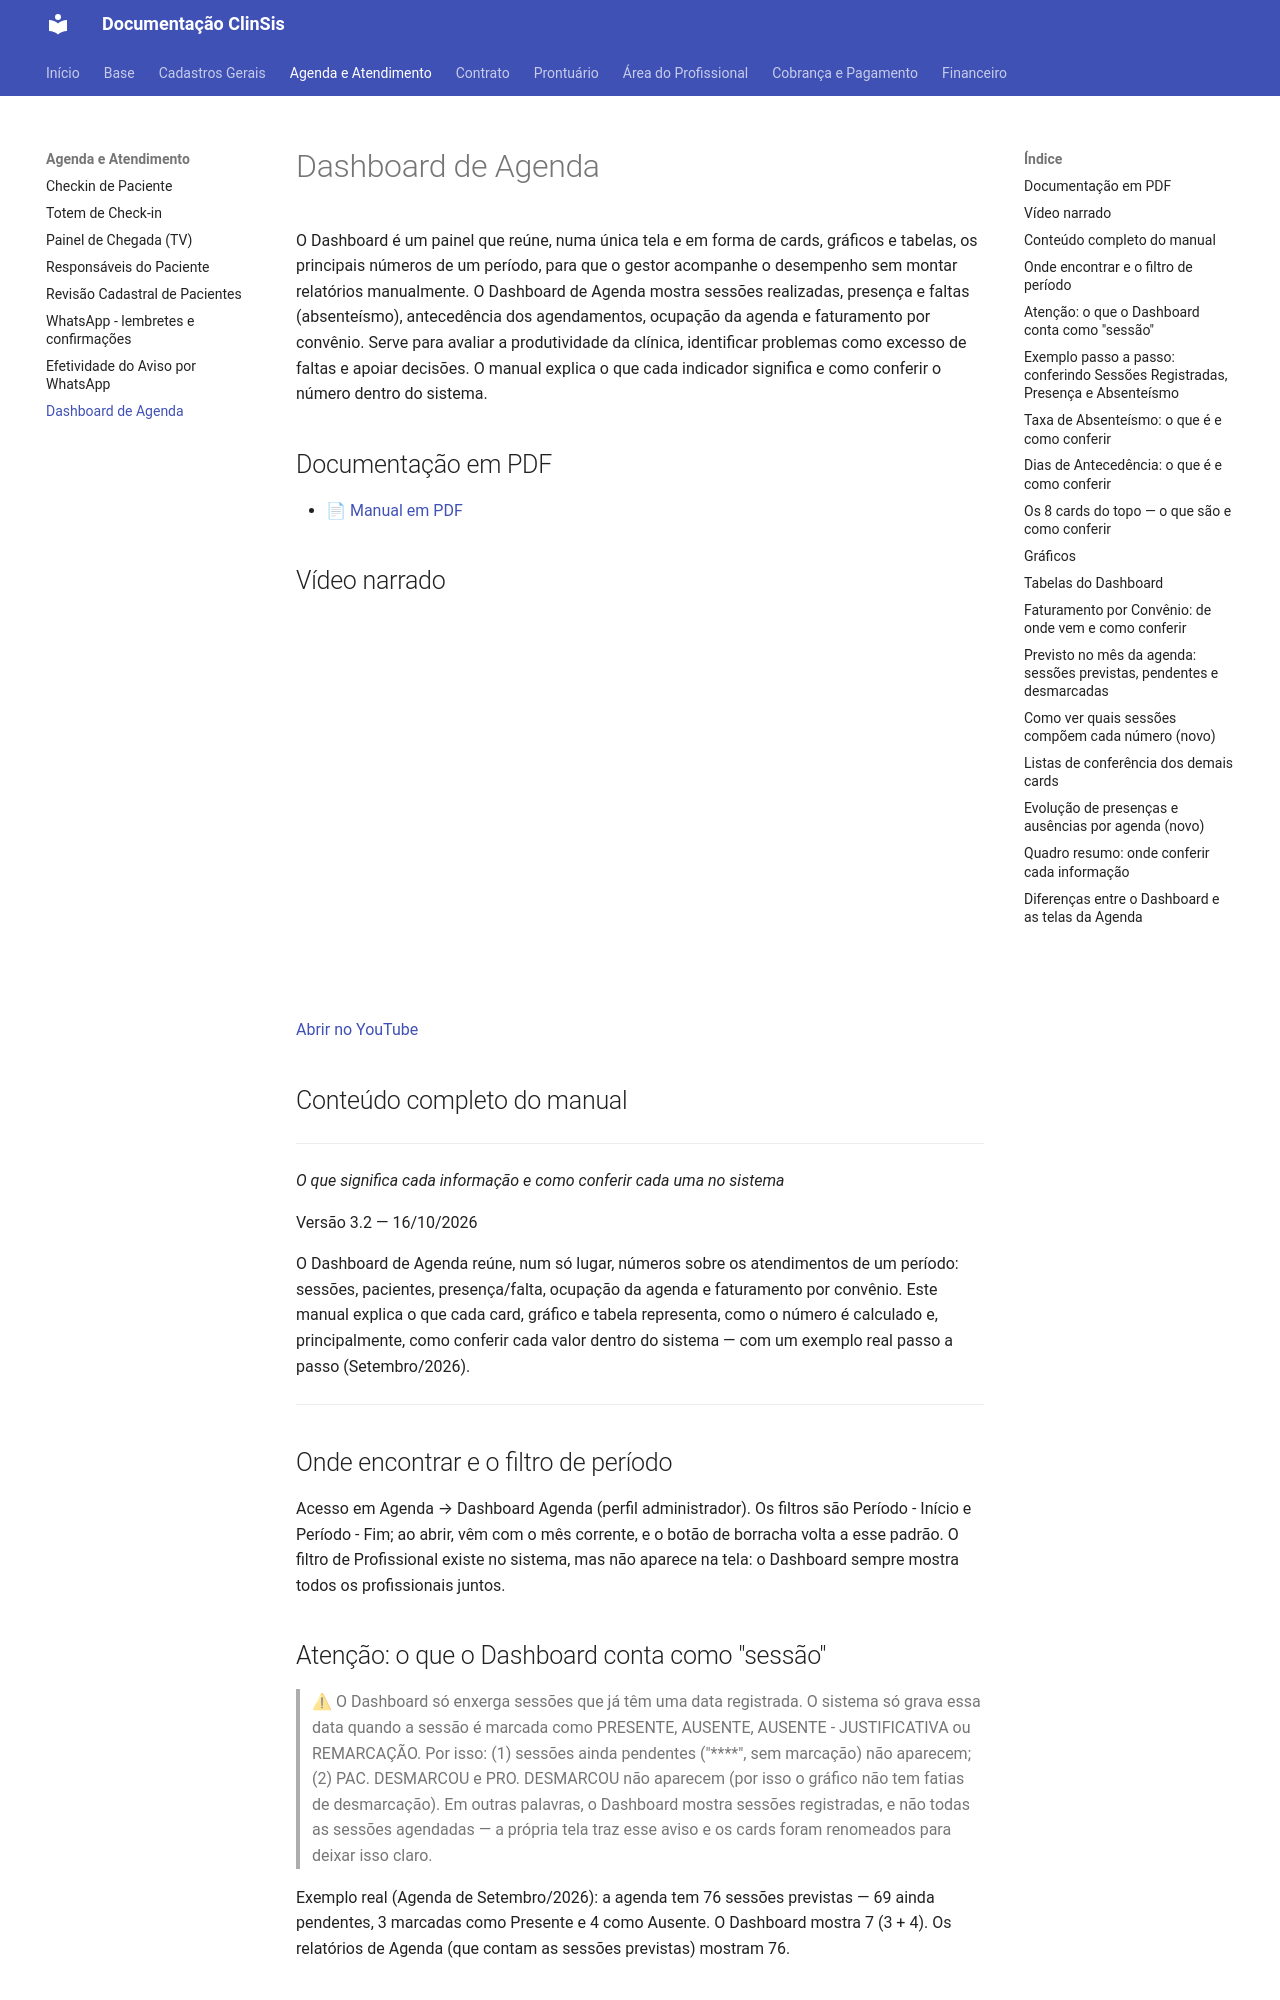

repository: tgbalbino/clinsis-documentacao · page: agenda/dashboard-de-agenda/index.html · generator: mkdocs

# Dashboard de Agenda

O Dashboard é um painel que reúne, numa única tela e em forma de cards, gráficos e tabelas, os principais números de um período, para que o gestor acompanhe o desempenho sem montar relatórios manualmente. O Dashboard de Agenda mostra sessões realizadas, presença e faltas (absenteísmo), antecedência dos agendamentos, ocupação da agenda e faturamento por convênio. Serve para avaliar a produtividade da clínica, identificar problemas como excesso de faltas e apoiar decisões. O manual explica o que cada indicador significa e como conferir o número dentro do sistema.

## Documentação em PDF

- [📄 Manual em PDF](../assets/Dashboard-de-Agenda/Documentacao_Dashboard_Agenda_Simplificado.pdf)

## Vídeo narrado

<div style="position:relative;padding-bottom:56.25%;height:0;overflow:hidden;max-width:100%;"><iframe src="https://www.youtube.com/embed/UqmqBCSoWXo?rel=0" title="Vídeo narrado" style="position:absolute;top:0;left:0;width:100%;height:100%;border:0;" allow="accelerometer; autoplay; clipboard-write; encrypted-media; picture-in-picture" allowfullscreen></iframe></div>

[Abrir no YouTube](https://youtu.be/UqmqBCSoWXo)

## Conteúdo completo do manual

---


_O que significa cada informação e como conferir cada uma no sistema_

Versão 3.2 — 16/10/2026

O Dashboard de Agenda reúne, num só lugar, números sobre os atendimentos de um período: sessões, pacientes, presença/falta, ocupação da agenda e faturamento por convênio. Este manual explica o que cada card, gráfico e tabela representa, como o número é calculado e, principalmente, como conferir cada valor dentro do sistema — com um exemplo real passo a passo (Setembro/2026).


---

## Onde encontrar e o filtro de período

Acesso em Agenda → Dashboard Agenda (perfil administrador). Os filtros são Período - Início e Período - Fim; ao abrir, vêm com o mês corrente, e o botão de borracha volta a esse padrão. O filtro de Profissional existe no sistema, mas não aparece na tela: o Dashboard sempre mostra todos os profissionais juntos.


## Atenção: o que o Dashboard conta como "sessão"

> ⚠ O Dashboard só enxerga sessões que já têm uma data registrada. O sistema só grava essa data quando a sessão é marcada como PRESENTE, AUSENTE, AUSENTE - JUSTIFICATIVA ou REMARCAÇÃO. Por isso: (1) sessões ainda pendentes ("****", sem marcação) não aparecem; (2) PAC. DESMARCOU e PRO. DESMARCOU não aparecem (por isso o gráfico não tem fatias de desmarcação). Em outras palavras, o Dashboard mostra sessões registradas, e não todas as sessões agendadas — a própria tela traz esse aviso e os cards foram renomeados para deixar isso claro.

Exemplo real (Agenda de Setembro/2026): a agenda tem 76 sessões previstas — 69 ainda pendentes, 3 marcadas como Presente e 4 como Ausente. O Dashboard mostra 7 (3 + 4). Os relatórios de Agenda (que contam as sessões previstas) mostram 76.
